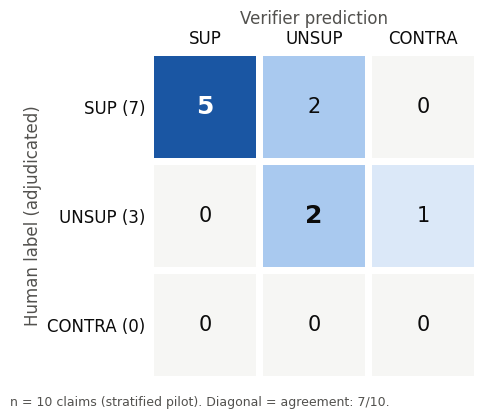
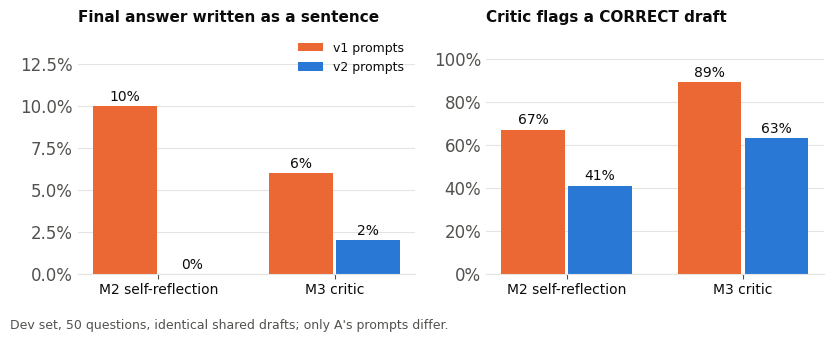

Recreate these plots in Python, in order.
import matplotlib
matplotlib.use('Agg')
import matplotlib.pyplot as plt
import numpy as np
SURF, INK, INK2, GRID = '#ffffff', '#0b0b0b', '#52514e', '#e4e4e0'
BLUE_SEQ = ['#ffffff', '#dbe8f8', '#a9c9ef', '#6fa3e3', '#2a78d6', '#1a56a3']
plt.rcParams.update({'font.family': 'DejaVu Sans', 'font.size': 12, 'axes.edgecolor': GRID,
                     'axes.labelcolor': INK2, 'xtick.color': INK2, 'ytick.color': INK2})

# ---- Slide 14: confusion matrix, rows = adjudicated human label, cols = verifier
labels = ['SUPPORTED', 'UNSUPPORTED', 'CONTRADICTED']
M = np.array([[5, 2, 0], [0, 2, 1], [0, 0, 0]])
fig, ax = plt.subplots(figsize=(5.6, 4.2), dpi=200, facecolor=SURF)
for r in range(3):
    for c in range(3):
        v = M[r, c]
        col = BLUE_SEQ[min(v, 5)] if v else '#f6f6f4'
        ax.add_patch(plt.Rectangle((c + 0.03, 2 - r + 0.03), 0.94, 0.94, color=col, lw=0))
        txt_col = '#ffffff' if v >= 4 else INK
        ax.text(c + 0.5, 2 - r + 0.5, str(v), ha='center', va='center', fontsize=18 if (r == c and v) else 15,
                color=txt_col, fontweight='bold' if (r == c and v) else 'normal')
ax.set_xlim(0, 3); ax.set_ylim(0, 3); ax.set_aspect('equal')
ax.set_xticks([0.5, 1.5, 2.5]); ax.set_xticklabels(['SUP', 'UNSUP', 'CONTRA'], color=INK)
ax.set_yticks([2.5, 1.5, 0.5]); ax.set_yticklabels(['SUP (7)', 'UNSUP (3)', 'CONTRA (0)'], color=INK)
ax.set_xlabel('Verifier prediction'); ax.set_ylabel('Human label (adjudicated)')
ax.xaxis.set_label_position('top'); ax.xaxis.tick_top()
for s in ax.spines.values(): s.set_visible(False)
ax.tick_params(length=0)
fig.text(0.02, 0.02, 'n = 10 claims (stratified pilot). Diagonal = agreement: 7/10.', color=INK2, fontsize=9)
fig.tight_layout(rect=(0, 0.04, 1, 1)); fig.savefig('A_annotation_confusion.png', facecolor=SURF); plt.close(fig)

# ---- Slide 13: A prompt v1 -> v2 (dev, same 50 questions, same drafts); two panels, one measure each
BLUE, ORANGE = '#2a78d6', '#eb6834'   # v1 = orange, v2 = blue (identity, fixed order)
panels = [('Final answer written as a sentence', {'M2': (10, 0), 'M3': (6, 2)}),
          ('Critic flags a CORRECT draft', {'M2': (67, 41), 'M3': (89, 63)})]
fig, axes = plt.subplots(1, 2, figsize=(8.4, 3.4), dpi=200, facecolor=SURF)
for ax, (title, data) in zip(axes, panels):
    x = np.arange(2); w = 0.36
    for k, (name, col, off) in enumerate((('v1 prompts', ORANGE, -w/2 - 0.01), ('v2 prompts', BLUE, w/2 + 0.01))):
        vals = [data[m][k] for m in ('M2', 'M3')]
        ax.bar(x + off, vals, width=w, color=col, label=name)
        for xi, v in zip(x + off, vals):
            ax.text(xi, v + max(max(d) for d in data.values())*0.03, f'{v}%', ha='center', color=INK, fontsize=10)
    ax.set_xticks(x); ax.set_xticklabels(['M2 self-reflection', 'M3 critic'], color=INK, fontsize=10)
    ymax = max(max(v) for v in data.values()); ax.set_ylim(0, ymax * 1.25 + 2)
    ax.set_title(title, loc='left', color=INK, fontsize=11, fontweight='bold')
    ax.grid(axis='y', color=GRID, lw=0.8); ax.set_axisbelow(True)
    for s in ('top', 'right', 'left'): ax.spines[s].set_visible(False)
    ax.tick_params(axis='y', length=0); ax.yaxis.set_major_formatter(matplotlib.ticker.PercentFormatter())
axes[0].legend(frameon=False, fontsize=9, loc='upper right', labelcolor=INK)
fig.text(0.01, 0.01, 'Dev set, 50 questions, identical shared drafts; only A\'s prompts differ.', color=INK2, fontsize=9)
fig.tight_layout(rect=(0, 0.05, 1, 1)); fig.savefig('A_v1_v2_revision_fix.png', facecolor=SURF); plt.close(fig)
